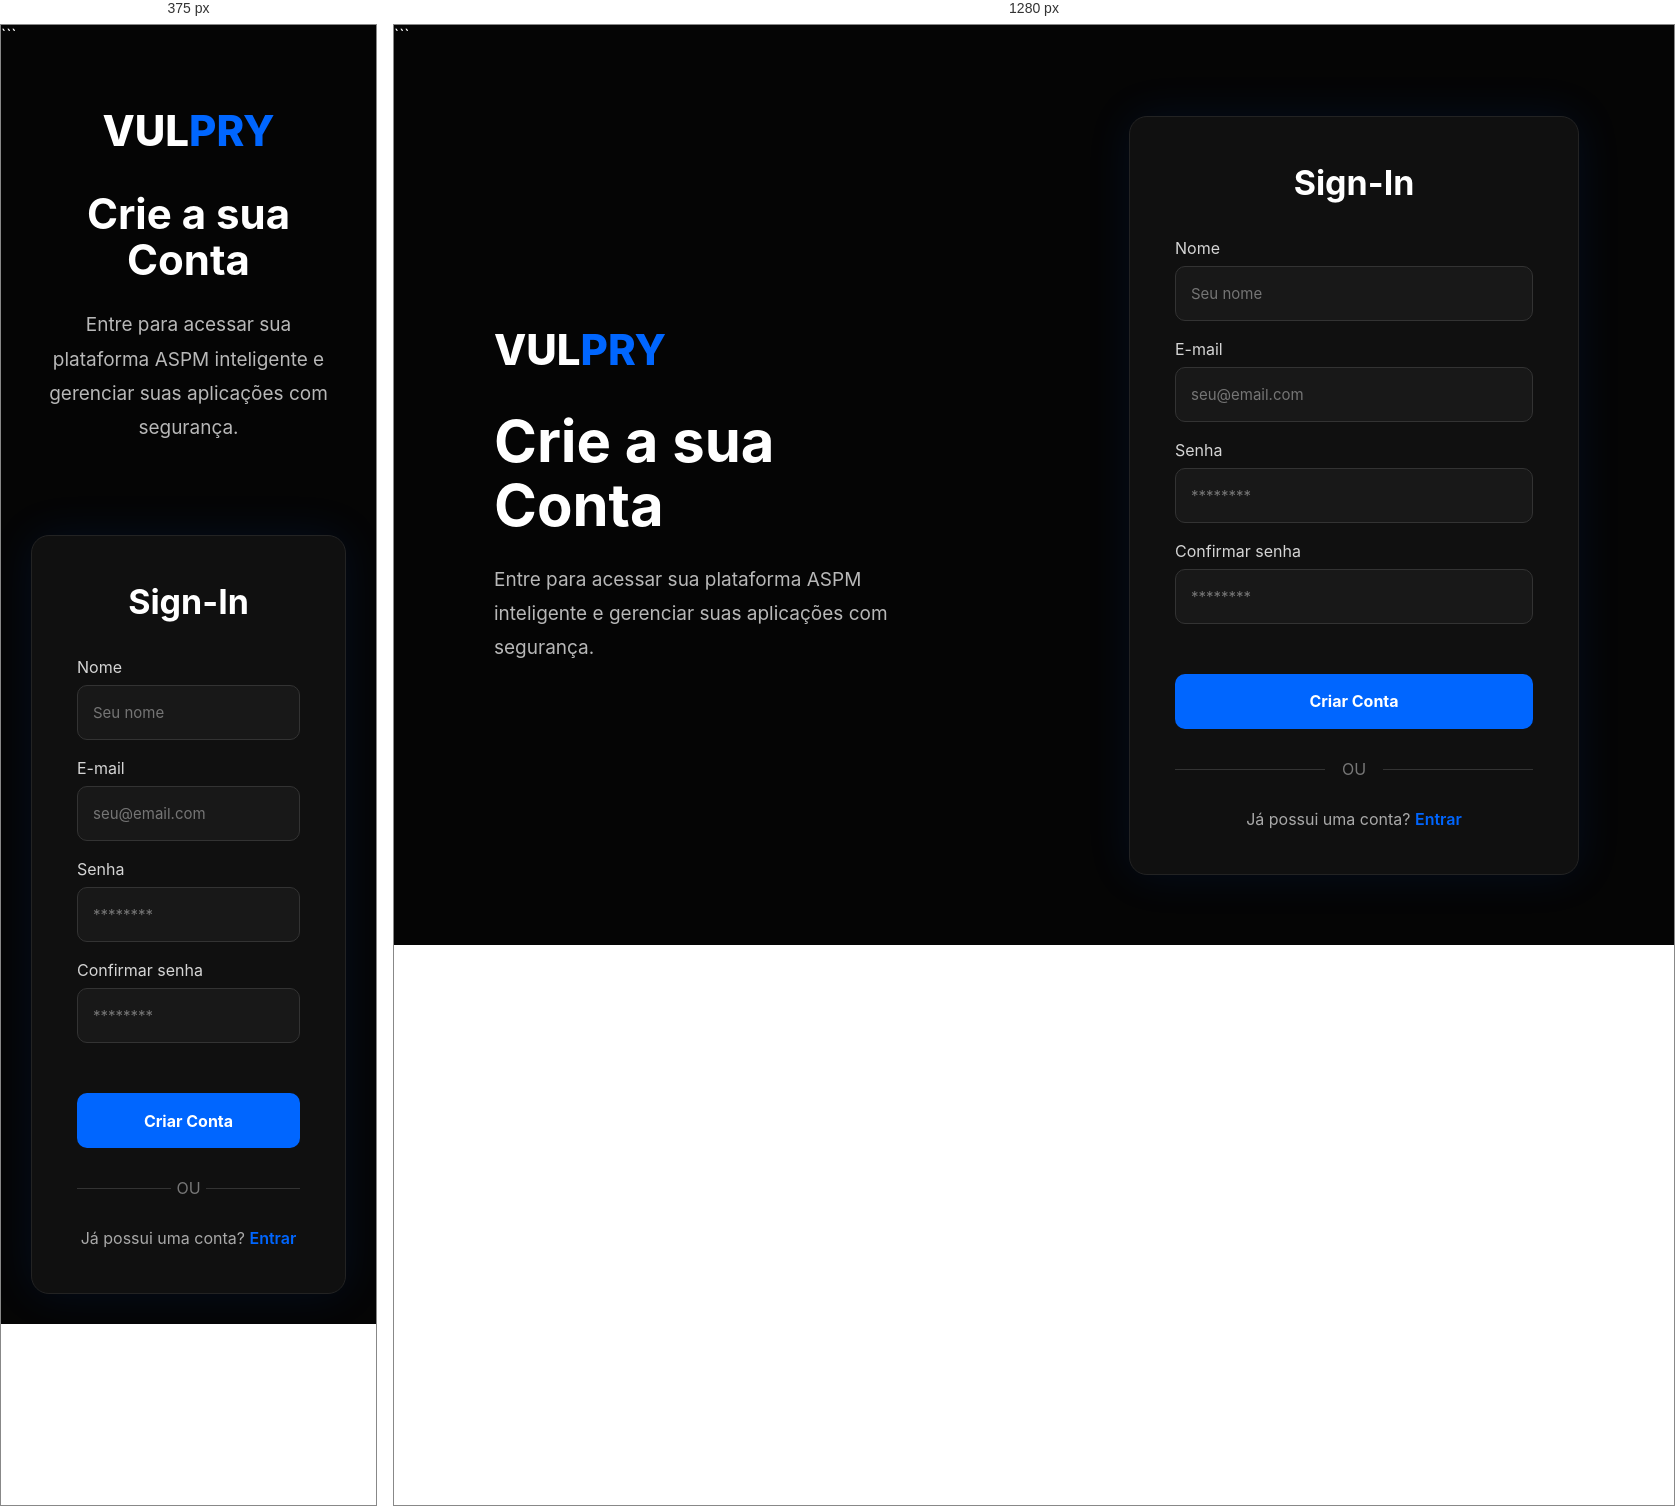
Rendered at 375 px and 1280 px, left to right.

<!-- file: sign.html -->
<!DOCTYPE html>

<html lang="pt-br">

<head>
    <meta charset="UTF-8">
    <meta name="viewport" content="width=device-width, initial-scale=1.0">
    <link rel="stylesheet" href="./sign.css">
    <title>VULPRY | SIGN-IN</title>
</head>

<body>

```
<div class="container">

    <div class="left">

        <div class="logo">
            <span class="white">VUL</span><span class="blue">PRY</span>
        </div>

        <h1>Crie a sua Conta</h1>

        <p>
            Entre para acessar sua plataforma ASPM inteligente
            e gerenciar suas aplicações com segurança.
        </p>

    </div>

    <div class="right">

        <div class="card">

            <h2>Sign-In</h2>

            <form id="cadastroForm">

                <label for="nome">Nome</label>

                <input
                    type="text"
                    id="nome"
                    name="nome"
                    placeholder="Seu nome"
                    required
                >

                <label for="email">E-mail</label>

                <input
                    type="email"
                    id="email"
                    name="email"
                    placeholder="seu@email.com"
                    required
                >

                <label for="senha">Senha</label>

                <input
                    type="password"
                    id="senha"
                    name="senha"
                    placeholder="********"
                    required
                >

                <label for="confirmarSenha">Confirmar senha</label>

                <input
                    type="password"
                    id="confirmarSenha"
                    name="confirmarSenha"
                    placeholder="********"
                    required
                >

                <div class="options">
                </div>

                <button
                    type="submit"
                    id="cadastroBtn"
                >
                    Criar Conta
                </button>

            </form>

            <div class="divider">
                <span>OU</span>
            </div>

            <p class="register">
                Já possui uma conta?
                <a href="./login.html">Entrar</a>
            </p>

        </div>
    </div>
</div>

<script src="./cadastro.js"></script>

</body>
</html>


/* @media block from sign.css */
@media(max-width:900px) {

    .container {
        flex-direction: column;
    }

    .left {
        width: 100%;
        padding: 60px 35px;
        text-align: center;
        align-items: center;
    }

    .left h1 {
        font-size: 42px;
    }

    .right {
        width: 100%;
        padding: 30px;
    }

    .card {
        width: 100%;
    }
}